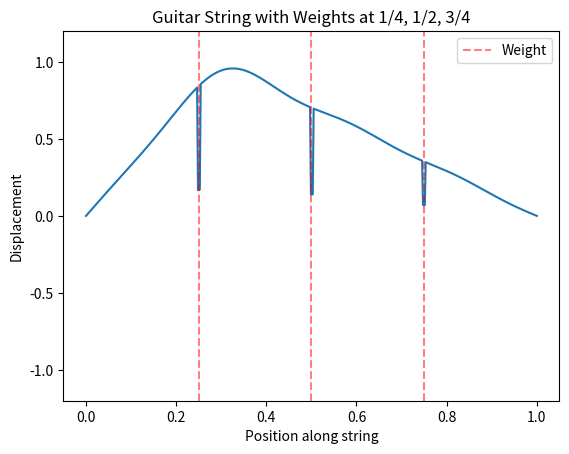

The matplotlib source for this figure:
import numpy as np
import matplotlib.pyplot as plt
import matplotlib.animation as animation

# String properties
L = 1.0       # Length of string (m)
T = 0.02      # Duration (s)
c = 100.0     # Wave speed (m/s)
n_modes = 8   # Number of harmonics

# Discretization
x = np.linspace(0, L, 500)
t = np.linspace(0, T, 500)

# Initial pluck shape
pluck_position = 0.3
y0 = np.where(x < pluck_position * L,
              x / (pluck_position * L),
              (L - x) / (L - pluck_position * L))

# Fourier coefficients
def fourier_coeffs(y0, n_terms):
    a_n = []
    for n in range(1, n_terms + 1):
        integrand = y0 * np.sin(n * np.pi * x / L)
        a = 2 / L * np.trapz(integrand, x)
        a_n.append(a)
    return np.array(a_n)

a_n = fourier_coeffs(y0, n_modes)

# Position indices for the weights
weight_positions = [L / 4, L / 2, 3 * L / 4]
weight_indices = [np.abs(x - wp).argmin() for wp in weight_positions]

# Create figure
fig, ax = plt.subplots()
line, = ax.plot(x, y0)
for wp in weight_positions:
    ax.axvline(x=wp, color='red', linestyle='--', alpha=0.5, label="Weight" if wp == weight_positions[0] else None)

ax.set_ylim(-1.2, 1.2)
ax.set_xlabel("Position along string")
ax.set_ylabel("Displacement")
ax.set_title("Guitar String with Weights at 1/4, 1/2, 3/4")

# Animation function
def animate(i):
    t_i = t[i]
    y = np.zeros_like(x)
    for n in range(1, n_modes + 1):
        y += a_n[n-1] * np.sin(n * np.pi * x / L) * np.cos(n * np.pi * c * t_i / L)
    
    # Reduce displacement at weights to simulate resistance
    for idx in weight_indices:
        y[idx-1:idx+2] *= 0.2  # damp small region near weight
    
    line.set_ydata(y)
    return line,

ani = animation.FuncAnimation(fig, animate, frames=len(t), interval=20, blit=True)

plt.legend()
plt.show()
